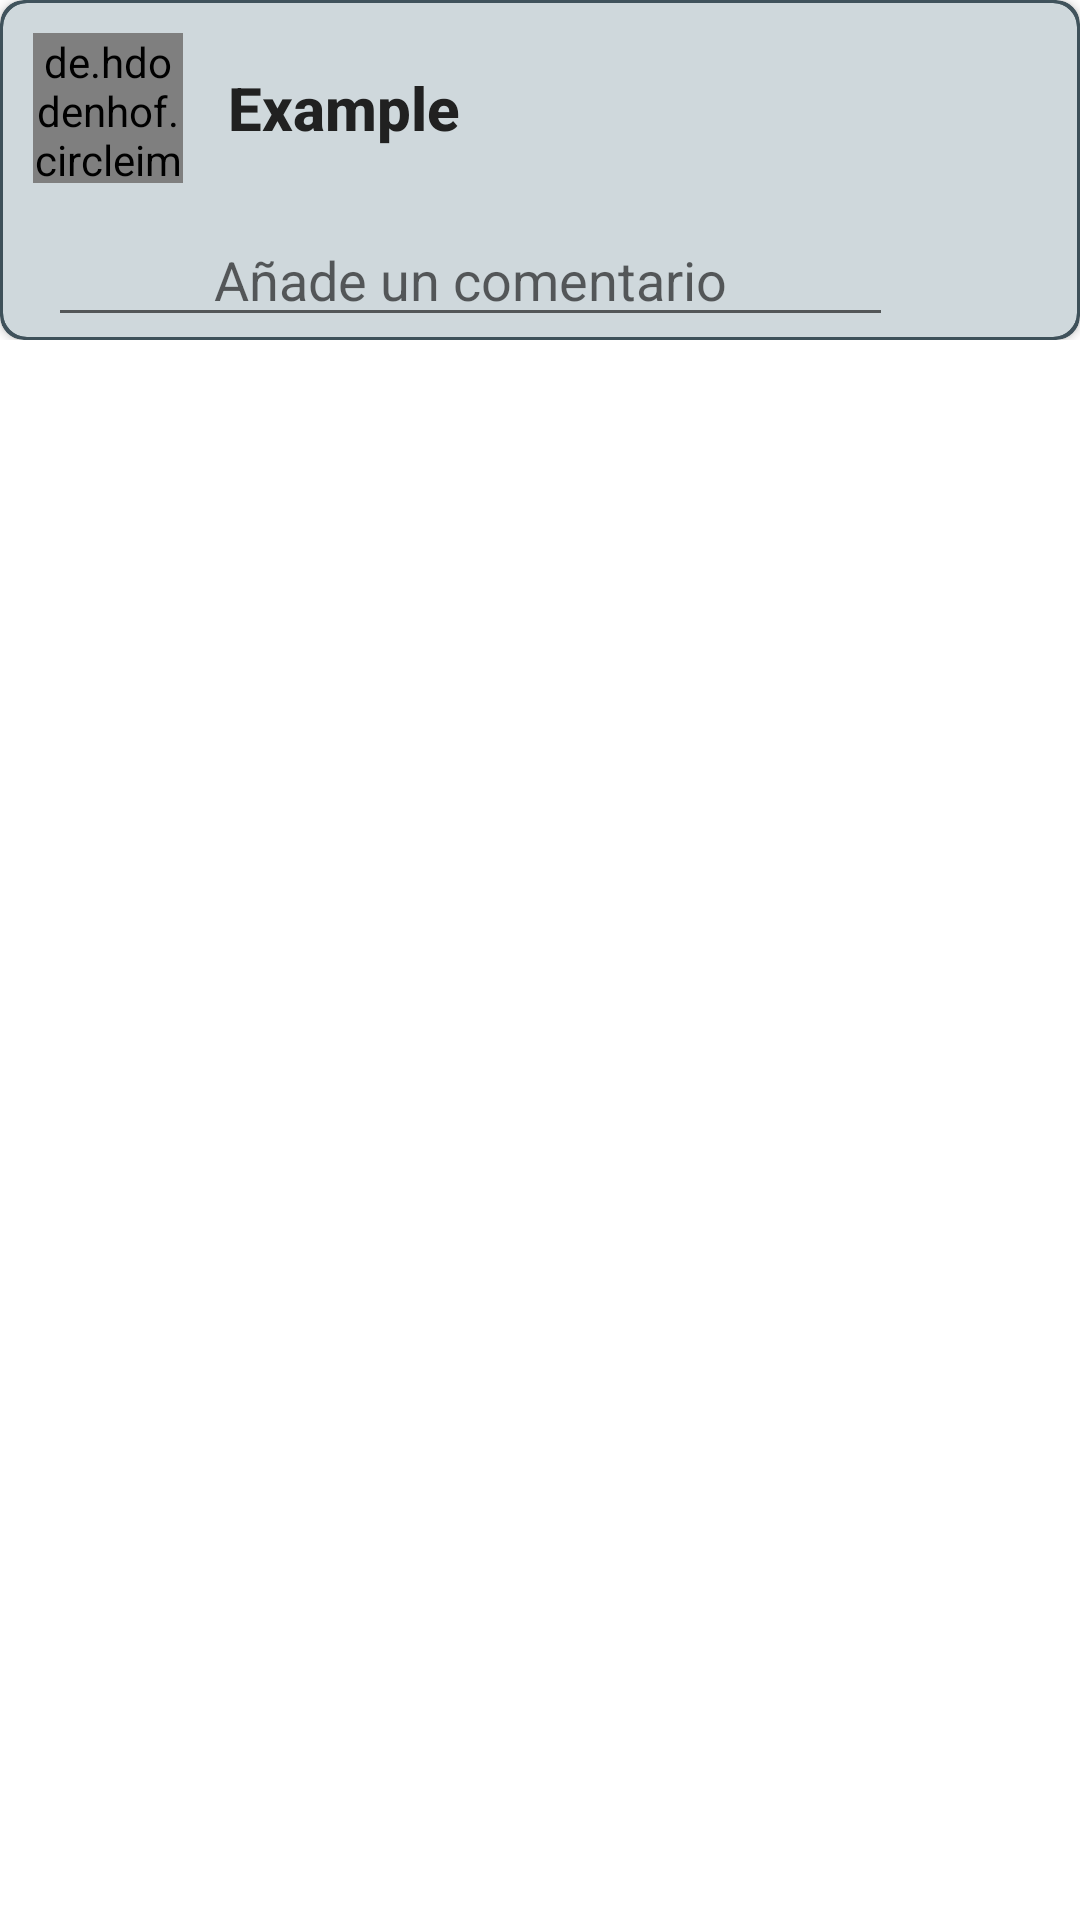

Produce the Android XML layout that renders to this screen, including the resource entries it uses.
<!-- AndroidManifest.xml: application theme AppTheme -->
<!-- res/layout/add_comment_item.xml -->
<?xml version="1.0" encoding="utf-8"?>
<LinearLayout xmlns:android="http://schemas.android.com/apk/res/android"
    xmlns:app="http://schemas.android.com/apk/res-auto"
    android:id="@+id/comment_top_linear_layout"
    android:layout_width="match_parent"
    android:layout_height="wrap_content"
    android:backgroundTint="@color/colorPrimary"
    android:layout_margin="@dimen/margin_5dp"
    android:orientation="vertical">

    <LinearLayout
        android:id="@+id/comment_layout"
        android:layout_width="match_parent"
        android:layout_height="wrap_content"
        android:layout_alignParentBottom="true"
        android:orientation="vertical">

        <androidx.cardview.widget.CardView
            android:layout_width="match_parent"
            android:layout_height="wrap_content"
            android:backgroundTint="@color/colorPrimaryDark"
            app:cardCornerRadius="8dp">

            <androidx.cardview.widget.CardView
                android:layout_width="match_parent"
                android:layout_height="wrap_content"
                android:layout_margin="1dp"
                android:backgroundTint="@color/colorPrimaryLight"
                app:cardCornerRadius="8dp"
                app:cardElevation="20dp">

                <LinearLayout
                    android:layout_width="match_parent"
                    android:layout_height="match_parent"
                    android:orientation="vertical">

                    <LinearLayout
                        android:layout_width="match_parent"
                        android:layout_height="wrap_content"
                        android:layout_margin="@dimen/margin_10dp"
                        android:orientation="horizontal">

                        <de.hdodenhof.circleimageview.CircleImageView
                            android:id="@+id/profile_image"
                            android:layout_width="50dp"
                            android:layout_height="50dp"
                            android:src="@drawable/user1"
                            app:civ_border_color="@color/colorPrimary"
                            app:civ_border_width="2dp" />

                        <TextView
                            android:id="@+id/user_name"
                            style="@style/TextAppearance.AppCompat.Title"
                            android:layout_width="wrap_content"
                            android:layout_height="wrap_content"
                            android:layout_gravity="center_vertical"
                            android:layout_marginStart="@dimen/margin_15dp"
                            android:text="@string/example_text"
                            android:textColor="@color/primaryText"
                            android:textStyle="bold" />
                    </LinearLayout>

                    <ScrollView
                        android:layout_width="match_parent"
                        android:layout_height="wrap_content">

                        <LinearLayout
                            android:layout_width="match_parent"
                            android:layout_height="wrap_content"
                            android:orientation="horizontal"
                            android:layout_marginStart="@dimen/margin_15dp"
                            android:layout_marginEnd="@dimen/margin_15dp"
                            android:weightSum="10">

                            <EditText
                                android:id="@+id/edit_text"
                                android:layout_width="0dp"
                                android:layout_height="wrap_content"
                                android:layout_marginEnd="15dp"
                                android:layout_weight="9"
                                android:gravity="center_horizontal"
                                android:hint="Añade un comentario"
                                android:imeOptions="actionSend"
                                android:inputType="text" />

                            <ImageButton
                                android:id="@+id/send_comment"
                                android:layout_width="0dp"
                                android:layout_height="wrap_content"
                                android:layout_gravity="center"
                                android:layout_weight="1"
                                android:background="@color/colorPrimaryLight"
                                android:src="@drawable/send_arrow_icon" />

                        </LinearLayout>

                    </ScrollView>

                </LinearLayout>

            </androidx.cardview.widget.CardView>

        </androidx.cardview.widget.CardView>

    </LinearLayout>

</LinearLayout>
<!-- resources referenced by this layout -->
<resources>
  <color name="colorPrimary">#607D8B</color>
  <color name="colorPrimaryDark">#455A64</color>
  <color name="colorPrimaryLight">#CFD8DC</color>
  <color name="primaryText">#212121</color>
  <dimen name="margin_10dp">10dp</dimen>
  <dimen name="margin_15dp">15dp</dimen>
  <dimen name="margin_5dp">5dp</dimen>
  <!-- drawable user1: jpeg bitmap (drawable, 5508 bytes) -->
  <string name="example_text" translatable="false">Example</string>
  <style name="AppTheme" parent="Theme.MaterialComponents.Light.NoActionBar">
          
          <item name="colorPrimary">@color/colorPrimary</item>
          <item name="colorPrimaryDark">@color/colorPrimaryDark</item>
          <item name="colorAccent">@color/colorAccent</item>
          <item name="android:windowNoTitle">true</item>
      </style>
  <color name="colorAccent">#9E9E9E</color>
</resources>
